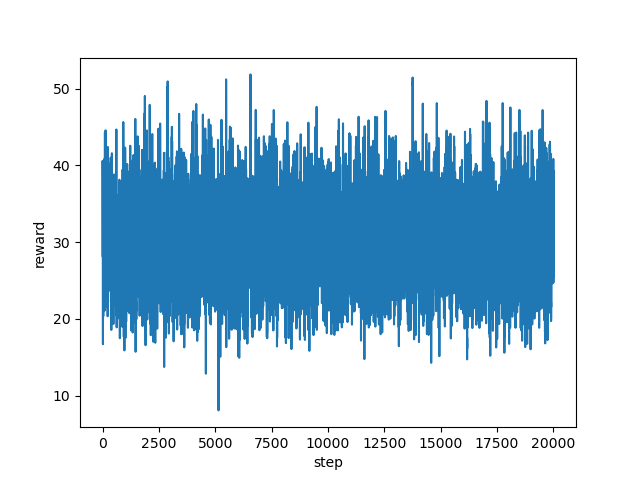

Data behind this chart, as committed beside it:
step, reward
0, 28.22
1, 35.67
2, 40.58
3, 40.24
4, 38.13
5, 38.31
6, 37
7, 35.72
8, 34.76
9, 34.32
10, 33.29
11, 30.29
12, 33.4
13, 30.36
14, 22.63
15, 23.61
16, 21.96
17, 16.7
18, 22.67
19, 23.44
20, 24.37
21, 26.88
22, 30.52
23, 23.35
24, 27.75
25, 32.87
26, 28.35
27, 28.01
28, 32.62
29, 34.09
30, 35.63
31, 33.28
32, 20.33
33, 27.47
34, 29.44
35, 32.06
36, 29.65
37, 33.94
38, 29.36
39, 27.37
40, 29.72
41, 33.78
42, 30.11
43, 39.05
44, 36.95
45, 36.21
46, 35.17
47, 34.1
48, 35.8
49, 35.74
50, 23.88
51, 25.33
52, 27.96
53, 23.96
54, 21.67
55, 24.65
56, 25.43
57, 27.78
58, 21.47
59, 24.96
... 19,940 more rows
